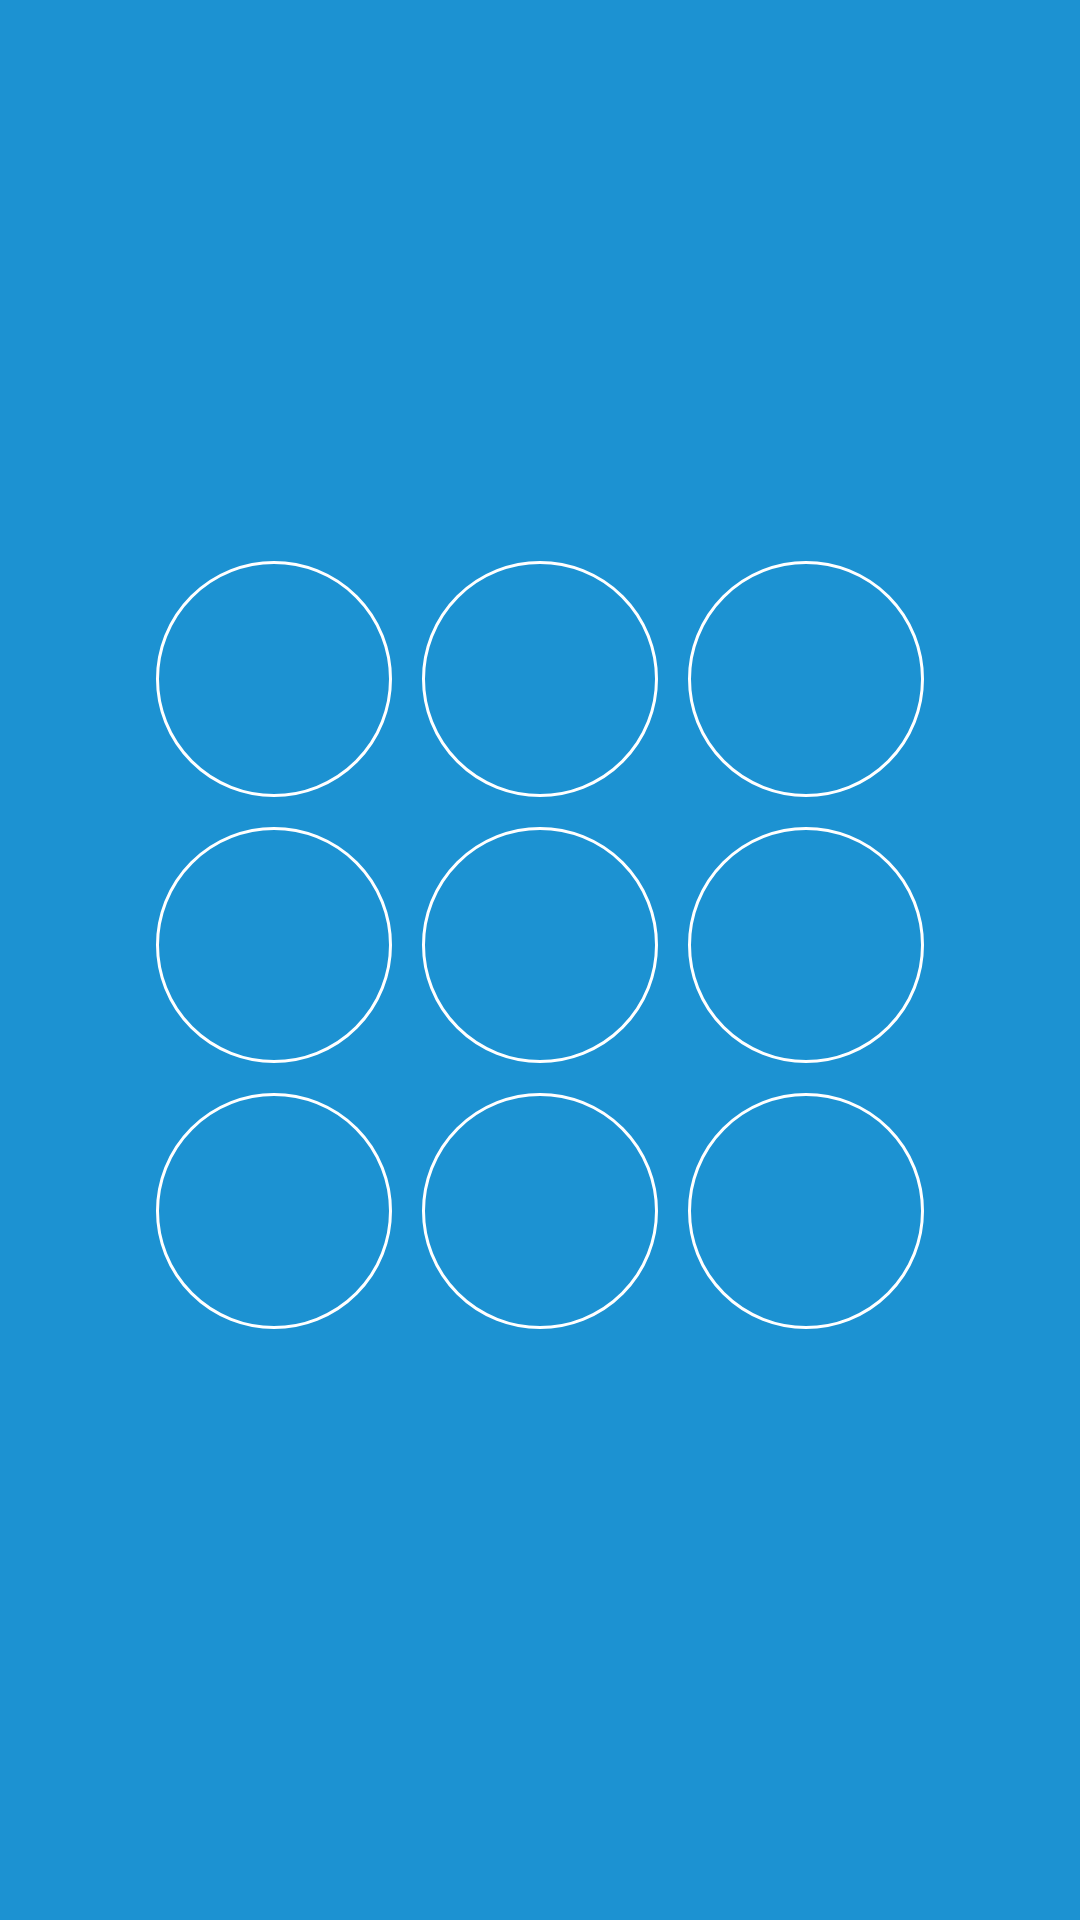

The Android layout XML behind this screen, and the referenced resources:
<!-- AndroidManifest.xml: application theme AppTheme -->
<!-- res/layout/pattern_4.xml -->
<?xml version="1.0" encoding="utf-8"?>
<LinearLayout xmlns:android="http://schemas.android.com/apk/res/android"
    android:layout_width="match_parent"
    android:layout_height="match_parent"
    android:background="@color/colorPrimaryDark"
    android:gravity="center"
    android:orientation="vertical">

    <LinearLayout
        android:layout_width="wrap_content"
        android:layout_height="wrap_content"
        android:orientation="vertical">

        <LinearLayout
            android:layout_width="wrap_content"
            android:layout_height="wrap_content"

            android:orientation="horizontal">

            <LinearLayout
                android:layout_width="@dimen/buttom_digital"
                android:layout_height="@dimen/buttom_digital"
                android:layout_margin="5dp"
                android:background="@drawable/oval_button_digital"
                android:gravity="center"
                android:orientation="vertical">

                <ImageView
                    android:layout_width="wrap_content"
                    android:layout_height="wrap_content"
                    android:src="@drawable/ic_fiber_manual_record_white_24dp" />
            </LinearLayout>


            <LinearLayout
                android:layout_width="@dimen/buttom_digital"
                android:layout_height="@dimen/buttom_digital"
                android:layout_margin="5dp"
                android:background="@drawable/oval_button_digital"
                android:gravity="center"
                android:orientation="vertical">

                <ImageView
                    android:layout_width="wrap_content"
                    android:layout_height="wrap_content"
                    android:src="@drawable/ic_fiber_manual_record_white_24dp" />
            </LinearLayout>

            <LinearLayout
                android:layout_width="@dimen/buttom_digital"
                android:layout_height="@dimen/buttom_digital"
                android:layout_margin="5dp"
                android:background="@drawable/oval_button_digital"
                android:gravity="center"
                android:orientation="vertical">

                <ImageView
                    android:layout_width="wrap_content"
                    android:layout_height="wrap_content"
                    android:src="@drawable/ic_fiber_manual_record_white_24dp" />
            </LinearLayout>
        </LinearLayout>

        <LinearLayout
            android:layout_width="wrap_content"
            android:layout_height="wrap_content"

            android:orientation="horizontal">

            <LinearLayout
                android:layout_width="@dimen/buttom_digital"
                android:layout_height="@dimen/buttom_digital"
                android:layout_margin="5dp"
                android:background="@drawable/oval_button_digital"
                android:gravity="center"
                android:orientation="vertical">

                <ImageView
                    android:layout_width="wrap_content"
                    android:layout_height="wrap_content"
                    android:src="@drawable/ic_fiber_manual_record_white_24dp" />
            </LinearLayout>


            <LinearLayout
                android:layout_width="@dimen/buttom_digital"
                android:layout_height="@dimen/buttom_digital"
                android:layout_margin="5dp"
                android:background="@drawable/oval_button_digital"
                android:gravity="center"
                android:orientation="vertical">

                <ImageView
                    android:layout_width="wrap_content"
                    android:layout_height="wrap_content"
                    android:src="@drawable/ic_fiber_manual_record_white_24dp" />
            </LinearLayout>

            <LinearLayout
                android:layout_width="@dimen/buttom_digital"
                android:layout_height="@dimen/buttom_digital"
                android:layout_margin="5dp"
                android:background="@drawable/oval_button_digital"
                android:gravity="center"
                android:orientation="vertical">

                <ImageView
                    android:layout_width="wrap_content"
                    android:layout_height="wrap_content"
                    android:src="@drawable/ic_fiber_manual_record_white_24dp" />
            </LinearLayout>
        </LinearLayout>

        <LinearLayout
            android:layout_width="wrap_content"
            android:layout_height="wrap_content"

            android:orientation="horizontal">

            <LinearLayout
                android:layout_width="@dimen/buttom_digital"
                android:layout_height="@dimen/buttom_digital"
                android:layout_margin="5dp"
                android:background="@drawable/oval_button_digital"
                android:gravity="center"
                android:orientation="vertical">

                <ImageView
                    android:layout_width="wrap_content"
                    android:layout_height="wrap_content"
                    android:src="@drawable/ic_fiber_manual_record_white_24dp" />
            </LinearLayout>


            <LinearLayout
                android:layout_width="@dimen/buttom_digital"
                android:layout_height="@dimen/buttom_digital"
                android:layout_margin="5dp"
                android:background="@drawable/oval_button_digital"
                android:gravity="center"
                android:orientation="vertical">

                <ImageView
                    android:id="@+id/imageView"
                    android:layout_width="wrap_content"
                    android:layout_height="wrap_content"
                    android:src="@drawable/ic_fiber_manual_record_white_24dp" />
            </LinearLayout>

            <LinearLayout
                android:layout_width="@dimen/buttom_digital"
                android:layout_height="@dimen/buttom_digital"
                android:layout_margin="5dp"
                android:background="@drawable/oval_button_digital"
                android:gravity="center"
                android:orientation="vertical">

                <ImageView
                    android:layout_width="wrap_content"
                    android:layout_height="wrap_content"
                    android:src="@drawable/ic_fiber_manual_record_white_24dp" />
            </LinearLayout>
        </LinearLayout>


        <ImageView
            android:layout_width="wrap_content"
            android:layout_height="wrap_content"
            android:layout_gravity="center"
            android:layout_margin="5dp"
            android:src="@drawable/ic_refresh_white_36dp" />
    </LinearLayout>
</LinearLayout>
<!-- resources referenced by this layout -->
<resources>
  <color name="colorPrimaryDark">#1c92d2</color>
  <dimen name="buttom_digital">70dp</dimen>
  <!-- drawable oval_button_digital (drawable) -->
  <?xml version="1.0" encoding="utf-8"?>
  <shape xmlns:android="http://schemas.android.com/apk/res/android"
      android:shape="oval">
      <stroke android:width="1dp" android:color="@android:color/white"></stroke>
  </shape>
  <style name="AppTheme" parent="Theme.AppCompat.Light.DarkActionBar">
          
          <item name="colorPrimary">@color/colorPrimary</item>
          <item name="colorPrimaryDark">@color/colorPrimaryDark</item>
          <item name="colorAccent">@color/colorAccent</item>
  
      </style>
  <color name="colorPrimary">#1c92d2</color>
  <color name="colorAccent">#FF4081</color>
</resources>
